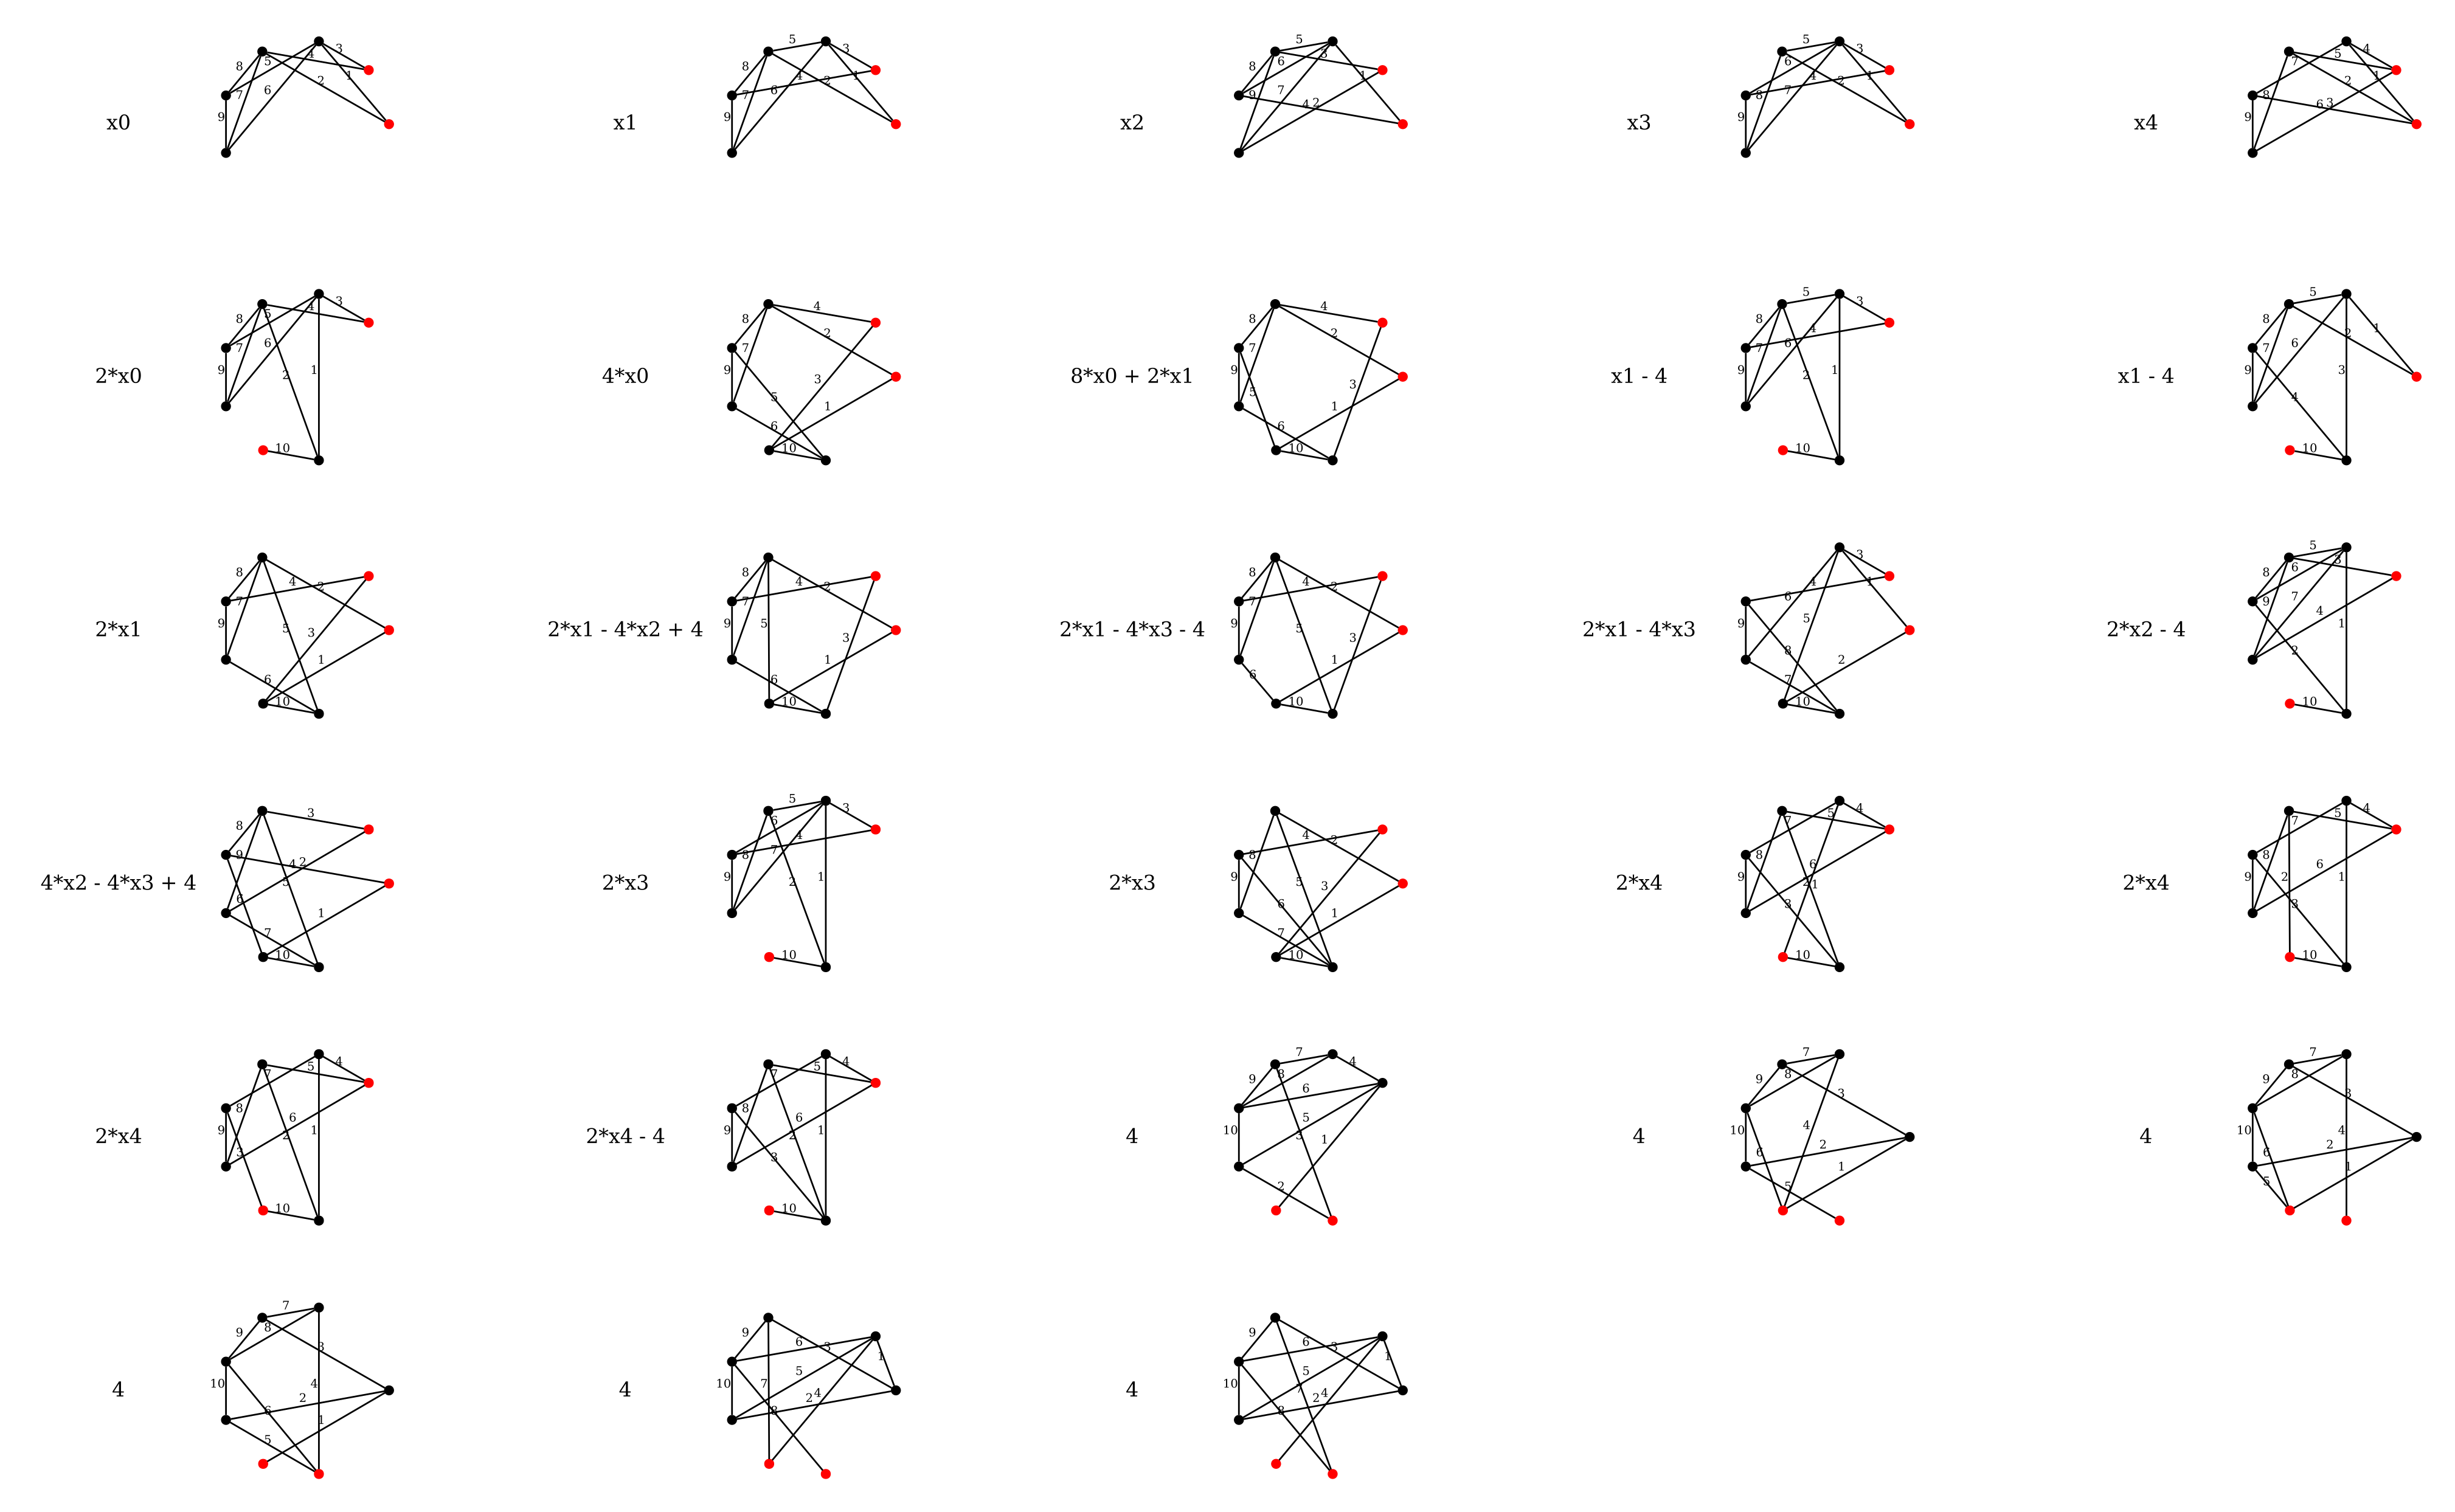

This figure's Python source:
import networkx as nx
import numpy as np
import itertools
from plotting import *
import sympy as sp

def recursionSimpleGraph(G,freeDeg,orderStart=1):
    l = len(freeDeg)
    if l <= 3:
        if l == 0:
            return [nx.MultiGraph(G)]
        if l == 1:
            del G
            return []
        elif l == 2:
            if sum(freeDeg.values()) != 2:
                del G
                return []
            else:
                G.add_edges_from([list(freeDeg.keys())])
                #G.edges[list(freeDeg.keys())]['order'] = orderStart
                return [nx.MultiGraph(G)]

        else:
            val = np.array(list(freeDeg.items()))
            val= val[val[:, 1].argsort()]

            if np.all(val[:, 1] == [2, 2, 2]):
                G.add_edges_from([(val[0, 0], val[2, 0]), (val[1, 0], val[2, 0]), (val[1, 0], val[0, 0])])
                #print("1")
                return [nx.MultiGraph(G)]

            elif np.all(val[:, 1] == [1, 1, 2]):
                G.add_edges_from([(val[0, 0], val[2, 0]), (val[1, 0], val[2, 0])])
                return [nx.MultiGraph(G)]

            else:
                del G
                return []

    v = min(freeDeg)
    C = []
    nodes = list(freeDeg.keys())
    edges = np.vstack([v*np.ones_like(nodes),nodes]).T[1:]

    for E in itertools.combinations(edges.tolist(), freeDeg[v]):
        newDeg = freeDeg.copy()
        newDeg[v] = 0
        H = G.copy()
        H.add_edges_from(E)
        #order = orderStart
        for e in E:
            newDeg[e[1]] -= 1
            #H.edges[e]['order'] = order
            #order += 1

        newDeg = {d:newDeg[d] for d in newDeg if newDeg[d] > 0}
        C += recursionSimpleGraph(H,newDeg)#,orderStart=order)

    print(len(C))
    return C

def recursionMultiGraph(G,freeDeg):
    l = len(freeDeg)
    if l <= 2:
        if l == 0:
            return [nx.MultiGraph(G)]
        if l == 1:
            del G
            return []
        else:
            val = list(freeDeg.values())
            if val[0] != val[1]:
                del G
                return []
            else:
                for i in range(val[0]):
                    G.add_edges_from([list(freeDeg.keys())])
                return [nx.MultiGraph(G)]

    v = min(freeDeg)
    C = []
    nodes = list(freeDeg.keys())
    edges = np.vstack([v*np.ones_like(nodes),nodes]).T[1:]

    for E in itertools.combinations_with_replacement(edges.tolist(), freeDeg[v]):
        newDeg = freeDeg.copy()
        newDeg[v] = 0
        H = G.copy()
        H.add_edges_from(E)
        for e in E:
            newDeg[e[1]] -= 1
            if newDeg[e[1]] < 0:
                continue
        if not min(newDeg.values()) < 0:
            newDeg = {d:newDeg[d] for d in newDeg if newDeg[d] > 0}
            C += recursionMultiGraph(H,newDeg)

    print(len(C))
    return C



def createAll3ValGraph(rank):
    v = 2 * rank - 2
    freeDeg = {d:3 for d in range(v)}
    return createAllGraphsWithDeg(freeDeg)

def createAllGraphsFromList(li):
    v = len(li)
    degVec = dict(np.vstack((np.arange(v),li)).T.tolist())
    return createAllGraphsWithDeg(degVec)
def createAllGraphsWithDeg(degVec):
    v = len(degVec)
    G = nx.empty_graph(v,create_using=nx.MultiGraph)
    G.nodes[0]['extNr'] = 1
    G.nodes[1]['extNr'] = 2
    C = recursionSimpleGraph(G,degVec)
    print(len(C))
    C = [G for G in C if nx.is_connected(G) and not (0,1,0) in G.edges]
    for G in C:
        for i, e in enumerate(G.edges):
            G.edges[e]['order'] = i + 1
    return C

C = []
degList = [[2,2,4,4,3,3],[2,2,5,3,3,3],[3,3,3,3,3,3],
            #[2,1,4,4,4,3],[2,1,5,4,3,3],[2,1,6,3,3,3],
            #[3,1,4,4,3,3],[3,1,5,3,3,3],[3,2,4,3,3,3],
            #[4,1,4,3,3,3],[4,2,3,3,3,3],[5,1,3,3,3,3]
           ]
for degV in degList:
    C += createAllGraphsFromList(degV)

C = [[1,G] for G in C]
C = resolveMarkedIsos(C,withCof=False)
C = resolveMarkedVanishing(C)

varlist = []
for i,c in enumerate(C):
    x = sp.symbols('x' + str(i))
    c[0] = x
    varlist.append(x)

dC = deltaMarkedGraphs(C)
Cold = np.load("g2dH.npy",allow_pickle=True).tolist()
dC += Cold
dC = resolveMarkedIsos(dC)
dC = resolveMarkedVanishing(dC)
B1 = np.array(dC, dtype=object)
eqs = B1[:,0].tolist()
sol = sp.linsolve(eqs, varlist)

print(sol)


posFunc = lambda x: nx.circular_layout(nx.cycle_graph(9),center=x, scale=100)
pltChain(C + dC,posFunc,path="allGraphs")
